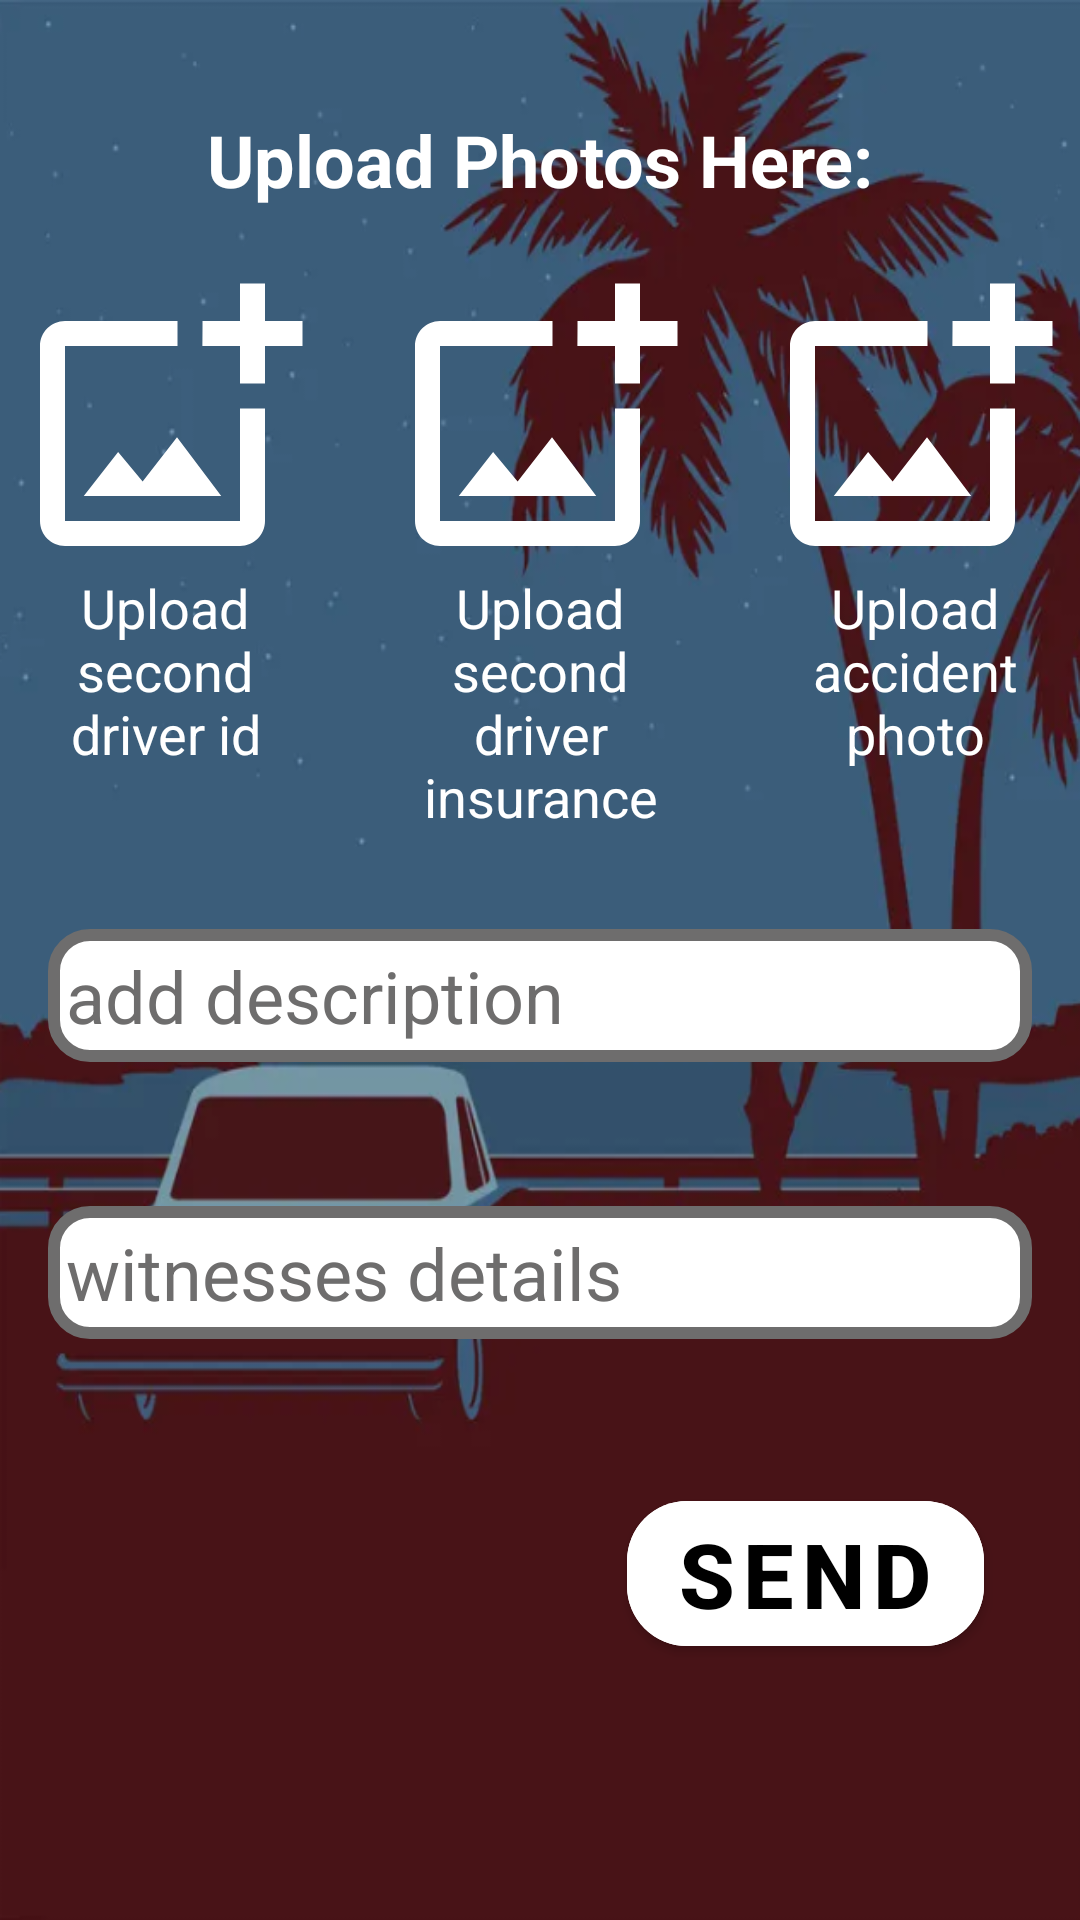

This screen was rendered from an Android layout file. Write that file and the resources it references.
<!-- AndroidManifest.xml: application theme Theme.23B11345BfinalProject -->
<!-- res/layout/activity_sos.xml -->
<?xml version="1.0" encoding="utf-8"?>
<ScrollView xmlns:android="http://schemas.android.com/apk/res/android"
    xmlns:app="http://schemas.android.com/apk/res-auto"
    xmlns:tools="http://schemas.android.com/tools"
    android:layout_width="match_parent"
    android:layout_height="match_parent"
    tools:context=".sosActivity"
    android:background="@drawable/background"
    android:fillViewport="true"
    android:isScrollContainer="false"
    >

    <RelativeLayout
        android:layout_width="match_parent"
        android:layout_height="wrap_content">

        <TextView
            android:id="@+id/sos_TXT_label"
            android:layout_width="match_parent"
            android:layout_height="wrap_content"
            android:layout_alignParentTop="true"
            android:layout_marginTop="32dp"
            android:padding="5dp"
            android:text="@string/upload_photos_here"
            android:textAlignment="center"
            android:textColor="@color/white"
            android:textSize="24sp"
            android:textStyle="bold" />

        <LinearLayout
            android:id="@+id/sos_LLY_images"
            android:layout_width="match_parent"
            android:layout_height="wrap_content"
            android:layout_below="@+id/sos_TXT_label"
            android:layout_marginTop="16dp"
            android:baselineAligned="false">

            <LinearLayout
                android:layout_width="0dp"
                android:layout_height="wrap_content"
                android:layout_weight="1"
                android:gravity="center"
                android:orientation="vertical"
                >

                <com.google.android.material.imageview.ShapeableImageView
                    android:id="@+id/sos_IMG_id"
                    android:layout_width="100dp"
                    android:layout_height="100dp"
                    android:src="@drawable/add_photo" />

                <TextView
                    android:layout_width="wrap_content"
                    android:layout_height="wrap_content"
                    android:text="@string/upload_second_ndriver_id"
                    android:textAlignment="center"
                    android:textColor="@color/white"
                    android:textSize="18sp" />
            </LinearLayout>

            <LinearLayout
                android:layout_width="15dp"
                android:layout_height="match_parent"/>

            <LinearLayout
                android:layout_width="0dp"
                android:layout_height="wrap_content"
                android:layout_weight="1"
                android:gravity="center"
                android:orientation="vertical">

                <com.google.android.material.imageview.ShapeableImageView
                    android:id="@+id/sos_IMG_insurance"
                    android:layout_width="100dp"
                    android:layout_height="100dp"
                    android:src="@drawable/add_photo" />

                <TextView
                    android:layout_width="wrap_content"
                    android:layout_height="wrap_content"
                    android:text="@string/upload_second_ndriver_insurance"
                    android:textAlignment="center"
                    android:textColor="@color/white"
                    android:textSize="18sp" />
            </LinearLayout>

            <LinearLayout
                android:layout_width="15dp"
                android:layout_height="match_parent"/>

            <LinearLayout
                android:layout_width="0dp"
                android:layout_height="wrap_content"
                android:layout_weight="1"
                android:gravity="center"
                android:orientation="vertical">

                <com.google.android.material.imageview.ShapeableImageView
                    android:id="@+id/sos_IMG_crash"
                    android:layout_width="100dp"
                    android:layout_height="100dp"
                    android:src="@drawable/add_photo" />

                <TextView
                    android:layout_width="wrap_content"
                    android:layout_height="wrap_content"
                    android:text="@string/upload_accident_nphoto"
                    android:textAlignment="center"
                    android:textColor="@color/white"
                    android:textSize="18sp" />
            </LinearLayout>
        </LinearLayout>

        <androidx.appcompat.widget.AppCompatEditText
            android:id="@+id/sos_EDT_description"
            android:layout_width="match_parent"
            android:layout_height="wrap_content"
            android:hint="@string/add_description"
            android:layout_below="@+id/sos_LLY_images"
            android:layout_marginStart="16dp"
            android:layout_marginTop="32dp"
            android:layout_marginEnd="16dp"
            android:layout_marginBottom="16dp"
            android:textColor="@color/black"
            android:textSize="24sp"
            android:padding="6dp"
            android:background="@drawable/custom_input"
            android:textColorHint="@color/gray"

            />

        <androidx.appcompat.widget.AppCompatEditText
            android:id="@+id/sos_EDT_witnesses"
            android:layout_width="match_parent"
            android:layout_height="wrap_content"
            android:hint="@string/witnesses_details"
            android:textColorHint="@color/gray"
            android:textSize="24sp"
            android:padding="6dp"
            android:layout_below="@+id/sos_EDT_description"
            android:layout_marginStart="16dp"
            android:layout_marginTop="32dp"
            android:layout_marginEnd="16dp"
            android:layout_marginBottom="16dp"
            android:textColor="@color/black"
            android:background="@drawable/custom_input" />

        <com.google.android.material.button.MaterialButton
            android:id="@+id/sos_BTN_send"
            android:layout_width="wrap_content"
            android:layout_height="wrap_content"
            android:text="@string/send"
            android:textColor="@color/black"
            android:textSize="30sp"
            android:textStyle="bold"
            android:backgroundTint="@color/white"
            app:cornerRadius="20dp"
            android:layout_below="@id/sos_EDT_witnesses"
            android:layout_alignParentEnd="true"
            android:layout_marginTop="32dp"
            android:layout_marginEnd="32dp"
            />

        <ProgressBar
            android:id="@+id/sos_PRG_bar"
            android:layout_width="wrap_content"
            android:layout_height="wrap_content"
            style="@style/Widget.AppCompat.ProgressBar"
            android:layout_centerInParent="true"
            android:progress="25"
            android:visibility="invisible"
            />
    </RelativeLayout>
</ScrollView>
<!-- resources referenced by this layout -->
<resources>
  <color name="black">#FF000000</color>
  <color name="gray">#6E6D6D</color>
  <color name="white">#FFFFFFFF</color>
  <!-- drawable add_photo (drawable) -->
  <?xml version="1.0" encoding="utf-8"?>
  <vector xmlns:android="http://schemas.android.com/apk/res/android"
      android:width="24dp"
      android:height="24dp"
      android:viewportWidth="24"
      android:viewportHeight="24">
  
      <group>
          <path
              android:fillColor="@color/white"
              android:pathData="M18 20H4V6h9V4H4c-1.1 0-2 0.9-2 2v14c0 1.1 0.9 2 2 2h14c1.1 0 2-0.9 2-2v-9h-2zm-7.79-3.17-1.96-2.36L5.5 18h11l-3.54-4.71zM20 4V1h-2v3h-3c0.01 0.01 0 2 0 2h3v2.99c0.01 0.01 2 0 2 0V6h3V4z" />
      </group>
  </vector>
  <!-- drawable background: png bitmap (drawable, 225164 bytes) -->
  <!-- drawable custom_input (drawable) -->
  <?xml version="1.0" encoding="utf-8"?>
  <selector xmlns:android="http://schemas.android.com/apk/res/android">
  
      <item android:state_enabled="true" android:state_focused="true">
          <shape android:shape="rectangle">
              <solid android:color="@color/white"/>
              <corners android:radius="12dp"/>
              <stroke android:color="@color/cyan" android:width="4dp"/>
          </shape>
      </item>
  
  
      <item android:state_enabled="true">
          <shape android:shape="rectangle">
              <solid android:color="@color/white"/>
              <corners android:radius="12dp"/>
              <stroke android:color="@color/gray" android:width="4dp"/>
          </shape>
      </item>
  
  </selector>
  <string name="add_description">add description</string>
  <string name="send">Send</string>
  <string name="upload_accident_nphoto">Upload accident\nphoto</string>
  <string name="upload_photos_here">Upload Photos Here:</string>
  <string name="upload_second_ndriver_id">Upload second\ndriver id</string>
  <string name="upload_second_ndriver_insurance">Upload second\ndriver insurance</string>
  <string name="witnesses_details">witnesses details</string>
  <style name="Theme.23B11345BfinalProject" parent="Theme.MaterialComponents.DayNight.DarkActionBar">
          
          <item name="colorPrimary">@color/primary</item>
          <item name="colorPrimaryVariant">@color/white</item>
          <item name="colorOnPrimary">@color/black</item>
          
          <item name="colorSecondary">@color/teal_200</item>
          <item name="colorSecondaryVariant">@color/teal_700</item>
          <item name="colorOnSecondary">@color/black</item>
  
          
          <item name="android:statusBarColor">@color/secondary</item>
          
      </style>
  <color name="cyan">#439CE3</color>
  <color name="primary">#3C4E6C</color>
  <color name="teal_200">#FF03DAC5</color>
  <color name="teal_700">#FF018786</color>
  <color name="secondary">#556B8F</color>
</resources>
